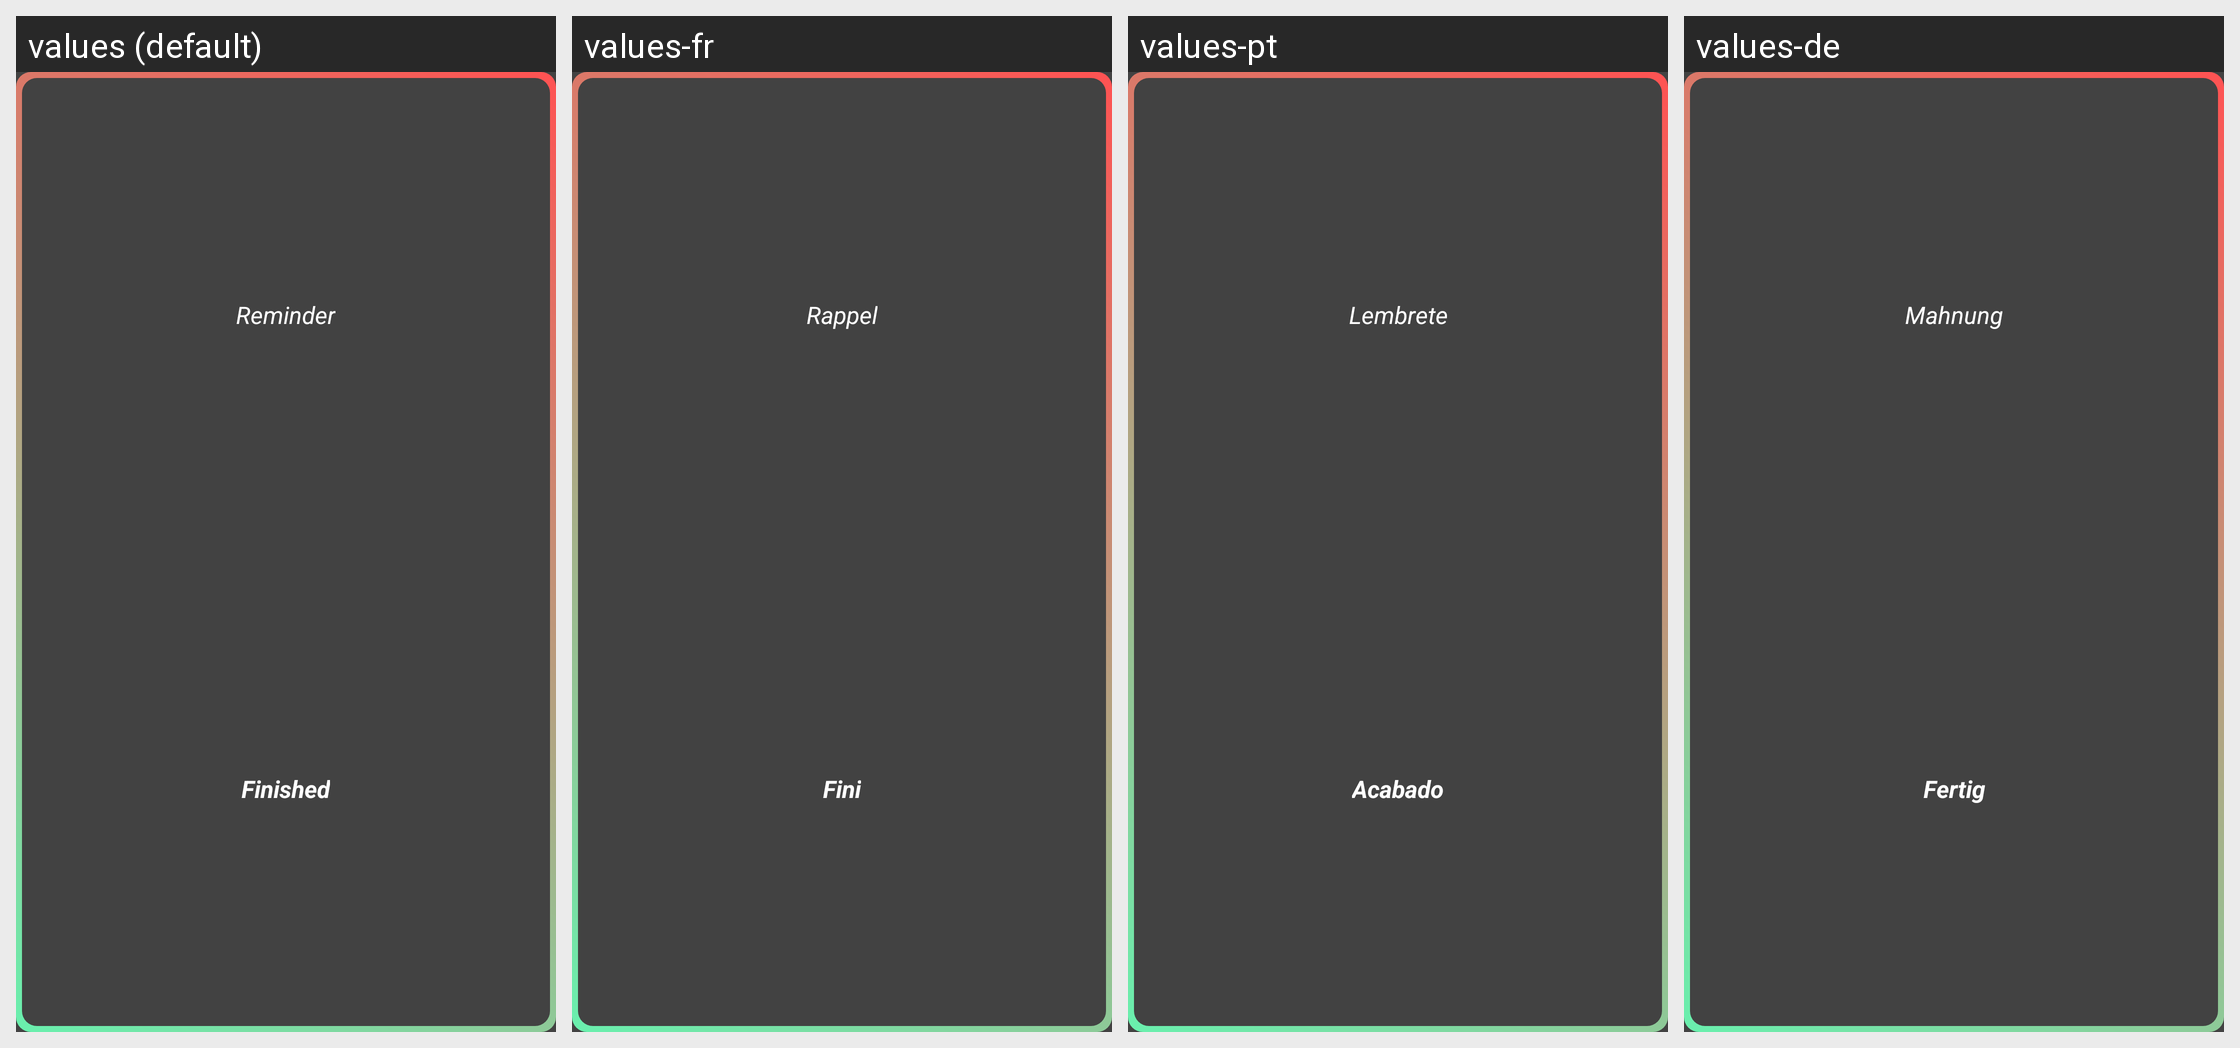

This grid shows one Android layout under several languages. Give, for every string resource on the screen, its name, the default text and each shown locale's text.
Android screen res/layout/left_distance_widget.xml rendered under 4 locales, left to right: values (default), values-fr, values-pt, values-de. Device: Nexus 5 (rendered at 1080×1920; each locale shown at half size, 540×960, under a caption strip naming it); theme HomeDark.
Other locales in the repository, not shown: values-ar, values-az, values-be, values-da, values-el, values-en, values-es, values-et, values-fi, values-hi, values-hr, values-hu, values-it, values-iw, values-ja, values-ka, values-ko, values-lt, values-lv, values-nl, values-pl, values-ro, values-ru, values-sk, values-sl, values-tr, values-uk, values-uz, values-vi, values-zh, values-zh-rCN, values-zh-rTW.
Strings drawn on this screen, with the default value and each locale's value (text and hints the layout hard-codes, and strings that could not be matched under every locale, appear in the picture but are not listed):

reminder
  values: Reminder
  values-fr: Rappel
  values-pt: Lembrete
  values-de: Mahnung

off
  values: Finished
  values-fr: Fini
  values-pt: Acabado
  values-de: Fertig
